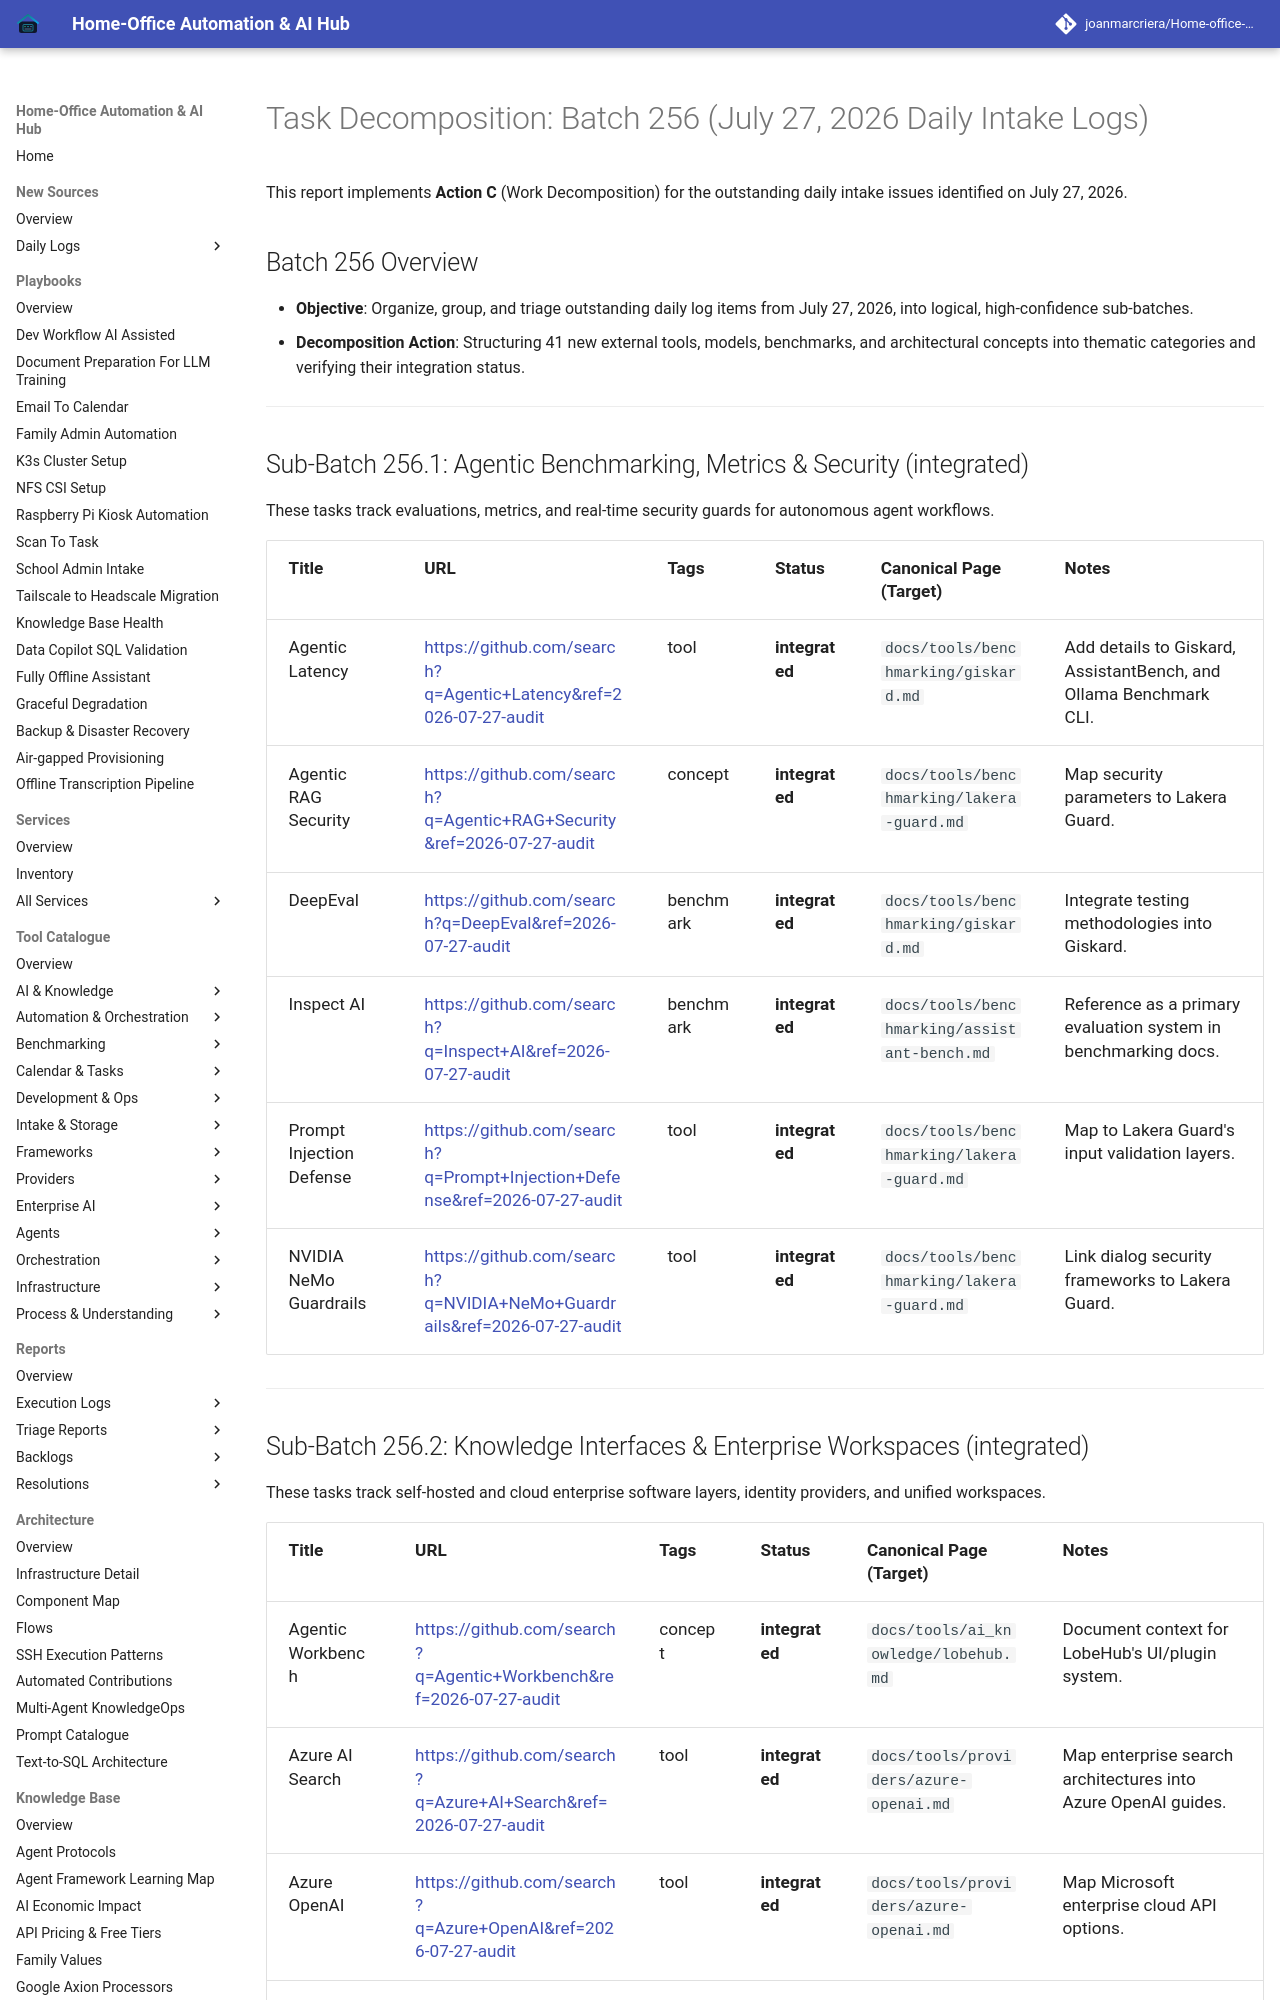

repository: joanmarcriera/Home-office-automations · page: reports/task-decomposition-batch-256/index.html · generator: mkdocs

# Task Decomposition: Batch 256 (July 27, 2026 Daily Intake Logs)

This report implements **Action C** (Work Decomposition) for the outstanding daily intake issues identified on July 27, 2026.

## Batch 256 Overview
- **Objective**: Organize, group, and triage outstanding daily log items from July 27, 2026, into logical, high-confidence sub-batches.
- **Decomposition Action**: Structuring 41 new external tools, models, benchmarks, and architectural concepts into thematic categories and verifying their integration status.

---

## Sub-Batch 256.1: Agentic Benchmarking, Metrics & Security (integrated)
These tasks track evaluations, metrics, and real-time security guards for autonomous agent workflows.

| Title | URL | Tags | Status | Canonical Page (Target) | Notes |
| :--- | :--- | :--- | :--- | :--- | :--- |
| Agentic Latency | [https://github.com/search?q=Agentic+Latency&ref=2026-07-27-audit](https://github.com/search?q=Agentic+Latency&ref=2026-07-27-audit) | tool | **integrated** | `docs/tools/benchmarking/giskard.md` | Add details to Giskard, AssistantBench, and Ollama Benchmark CLI. |
| Agentic RAG Security | [https://github.com/search?q=Agentic+RAG+Security&ref=2026-07-27-audit](https://github.com/search?q=Agentic+RAG+Security&ref=2026-07-27-audit) | concept | **integrated** | `docs/tools/benchmarking/lakera-guard.md` | Map security parameters to Lakera Guard. |
| DeepEval | [https://github.com/search?q=DeepEval&ref=2026-07-27-audit](https://github.com/search?q=DeepEval&ref=2026-07-27-audit) | benchmark | **integrated** | `docs/tools/benchmarking/giskard.md` | Integrate testing methodologies into Giskard. |
| Inspect AI | [https://github.com/search?q=Inspect+AI&ref=2026-07-27-audit](https://github.com/search?q=Inspect+AI&ref=2026-07-27-audit) | benchmark | **integrated** | `docs/tools/benchmarking/assistant-bench.md` | Reference as a primary evaluation system in benchmarking docs. |
| Prompt Injection Defense | [https://github.com/search?q=Prompt+Injection+Defense&ref=2026-07-27-audit](https://github.com/search?q=Prompt+Injection+Defense&ref=2026-07-27-audit) | tool | **integrated** | `docs/tools/benchmarking/lakera-guard.md` | Map to Lakera Guard's input validation layers. |
| NVIDIA NeMo Guardrails | [https://github.com/search?q=NVIDIA+NeMo+Guardrails&ref=2026-07-27-audit](https://github.com/search?q=NVIDIA+NeMo+Guardrails&ref=2026-07-27-audit) | tool | **integrated** | `docs/tools/benchmarking/lakera-guard.md` | Link dialog security frameworks to Lakera Guard. |

---
